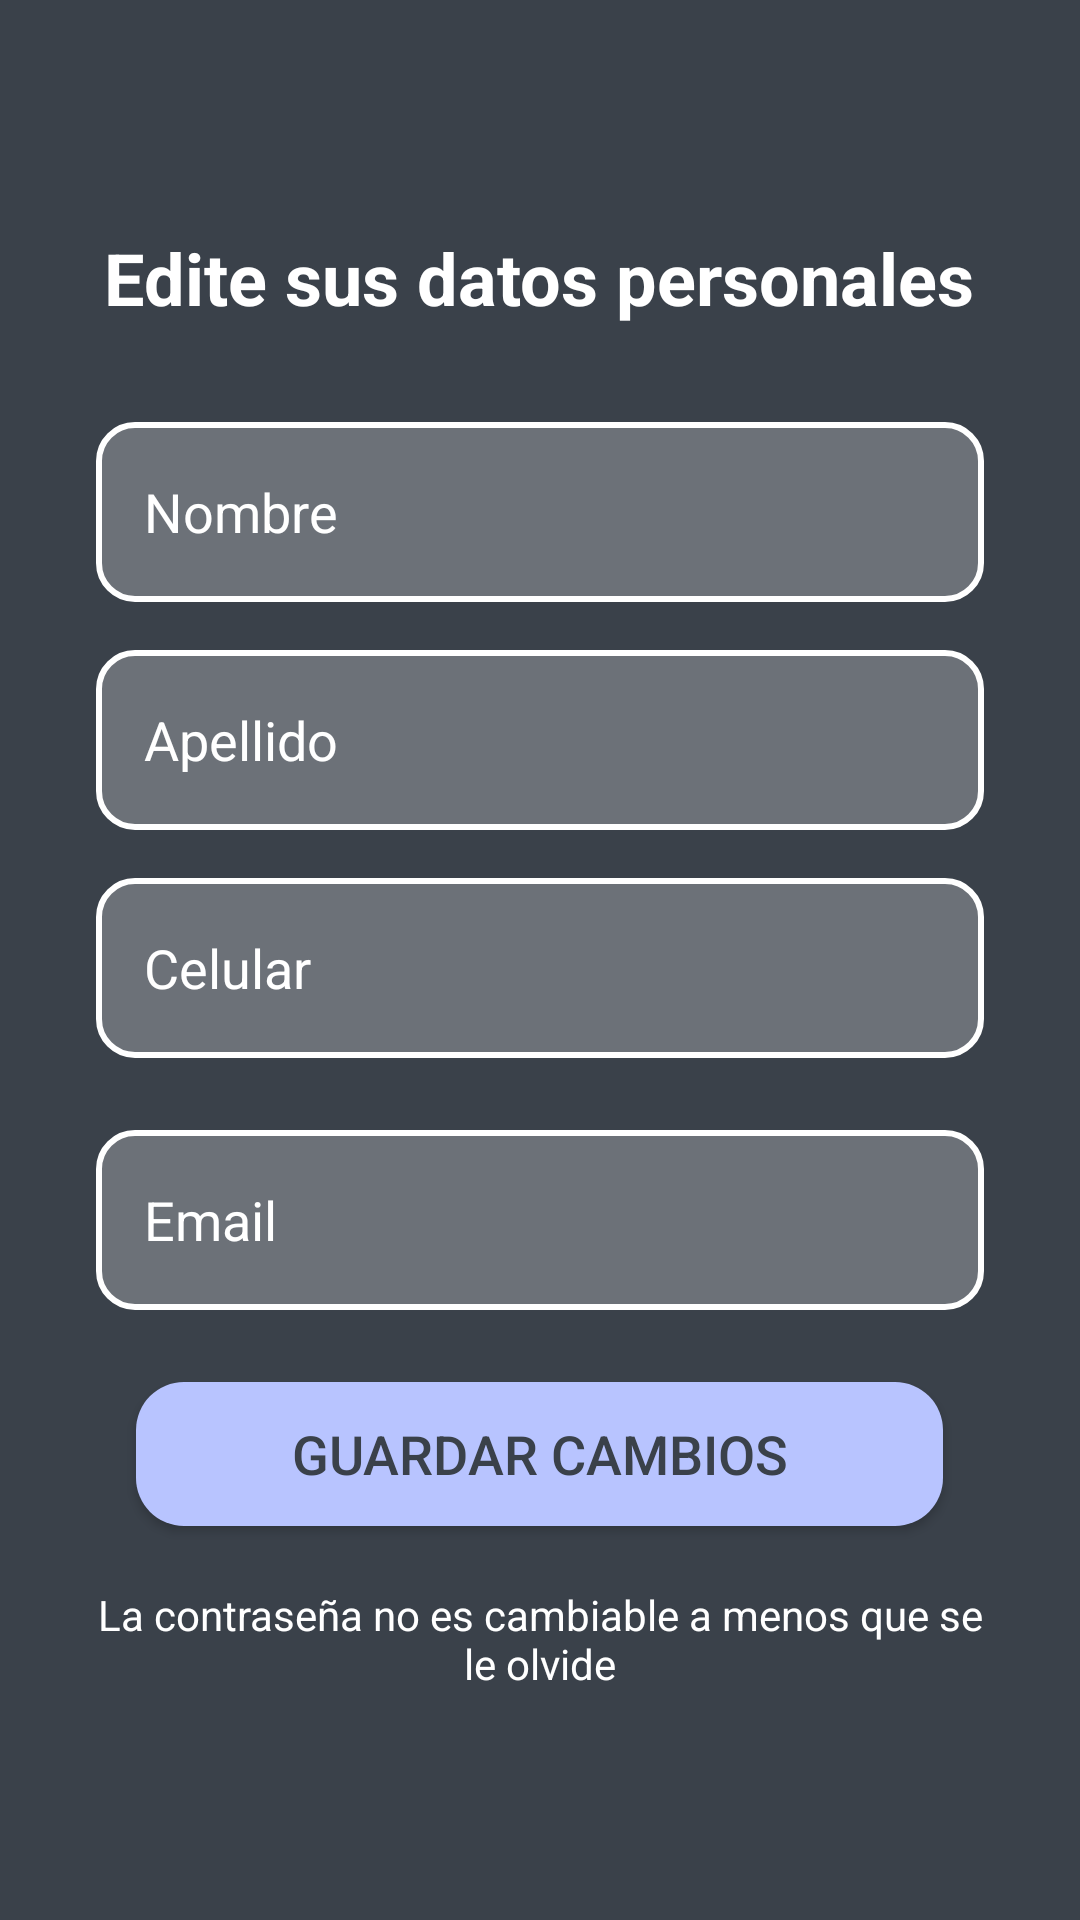

Here is an Android app screen rendered from its layout file. Give the layout XML and the strings, colors and styles it references.
<!-- AndroidManifest.xml: application theme Theme.Appv1 -->
<!-- res/layout/activity_editar_info_admin.xml -->
<?xml version="1.0" encoding="utf-8"?>
<androidx.constraintlayout.widget.ConstraintLayout
    xmlns:android="http://schemas.android.com/apk/res/android"
    xmlns:app="http://schemas.android.com/apk/res-auto"
    xmlns:tools="http://schemas.android.com/tools"
    android:layout_width="match_parent"
    android:layout_height="match_parent"
    android:background="@color/fondo_main"
    tools:context=".admin.EditarInfoAdmin">



    
    <LinearLayout
        android:layout_width="match_parent"
        android:layout_height="wrap_content"
        android:gravity="center"
        android:orientation="vertical"
        android:paddingStart="32dp"
        android:paddingTop="32dp"
        android:paddingEnd="32dp"
        android:paddingBottom="32dp"
        app:layout_constraintBottom_toBottomOf="parent"
        app:layout_constraintEnd_toEndOf="parent"
        app:layout_constraintStart_toStartOf="parent"
        app:layout_constraintTop_toTopOf="parent">

        
        <TextView
            android:id="@+id/tvPresentacion"
            android:layout_width="wrap_content"
            android:layout_height="wrap_content"
            android:layout_marginBottom="32dp"
            android:gravity="center"
            android:text="Edite sus datos personales"
            android:textColor="@color/white"
            android:textSize="24sp"
            android:textStyle="bold" />


        
        <EditText
            android:id="@+id/etNombre"
            android:layout_width="match_parent"
            android:layout_height="60dp"
            android:layout_marginBottom="16dp"
            android:background="@drawable/edittext_background"

            android:drawablePadding="12dp"
            android:hint="Nombre"
            android:paddingStart="16dp"
            android:paddingEnd="16dp"
            android:textColor="@color/white"
            android:textColorHint="@color/white" />

        
        <EditText
            android:id="@+id/etApellido"
            android:layout_width="match_parent"
            android:layout_height="60dp"
            android:layout_marginBottom="16dp"
            android:background="@drawable/edittext_background"

            android:drawablePadding="12dp"
            android:hint="Apellido"
            android:paddingStart="16dp"
            android:paddingEnd="16dp"
            android:textColor="@color/white"
            android:textColorHint="@color/white" />

        
        <EditText
            android:id="@+id/etCelular"
            android:layout_width="match_parent"
            android:layout_height="60dp"
            android:layout_marginBottom="24dp"
            android:background="@drawable/edittext_background"

            android:drawablePadding="12dp"
            android:hint="Celular"
            android:inputType="phone"
            android:paddingStart="16dp"
            android:paddingEnd="16dp"
            android:textColor="@color/white"
            android:textColorHint="@color/white" />

        <EditText
            android:id="@+id/etEmail"
            android:layout_width="match_parent"
            android:layout_height="60dp"
            android:layout_marginBottom="24dp"
            android:background="@drawable/edittext_background"

            android:drawablePadding="12dp"
            android:hint="Email"
            android:inputType="phone"
            android:paddingStart="16dp"
            android:paddingEnd="16dp"
            android:textColor="@color/white"
            android:textColorHint="@color/white" />




        <androidx.appcompat.widget.AppCompatButton
            android:id="@+id/btnGuardar"
            android:layout_width="269dp"
            android:layout_height="wrap_content"
            android:background="@drawable/button_background"
            android:text="Guardar cambios"
            android:textColor="@color/fondo_main"
            android:textSize="18sp" />

        <TextView
            android:layout_marginTop="20dp"
            android:id="@+id/textView"
            android:layout_width="match_parent"
            android:layout_height="wrap_content"
            android:textColor="@color/white"
            android:text="La contraseña no es cambiable a menos que se le olvide"
            android:gravity="center"

            />

    </LinearLayout>


</androidx.constraintlayout.widget.ConstraintLayout>
<!-- resources referenced by this layout -->
<resources>
  <color name="fondo_main">#3a414a</color>
  <color name="white">#FFFFFFFF</color>
  <!-- drawable button_background (drawable) -->
  <?xml version="1.0" encoding="utf-8"?>
  <shape xmlns:android="http://schemas.android.com/apk/res/android"
      android:shape="rectangle">
  
      
      <corners android:radius="16dp" />
  
      
      <solid android:color="@color/maint" />
  
  
  </shape>
  <!-- drawable edittext_background (drawable) -->
  <?xml version="1.0" encoding="utf-8"?>
  <selector xmlns:android="http://schemas.android.com/apk/res/android">
  
      
      <item android:state_focused="true">
          <shape android:shape="rectangle">
              <solid android:color="#80FFFFFF"/> 
              <corners android:radius="12dp"/> 
              <stroke android:width="2dp" android:color="@color/focuset"/> 
          </shape>
      </item>
  
      
      <item>
          <shape android:shape="rectangle">
              <solid android:color="#40FFFFFF"/> 
              <corners android:radius="12dp"/> 
              <stroke android:width="2dp" android:color="#FFFFFF"/> 
          </shape>
      </item>
  
  </selector>
  <style name="Theme.Appv1" parent="Base.Theme.Appv1" />
  <color name="maint">#b8c4ff</color>
  <color name="focuset">#8762D5</color>
  <style name="Base.Theme.Appv1" parent="Theme.Material3.DayNight.NoActionBar">
          
          
      </style>
</resources>
